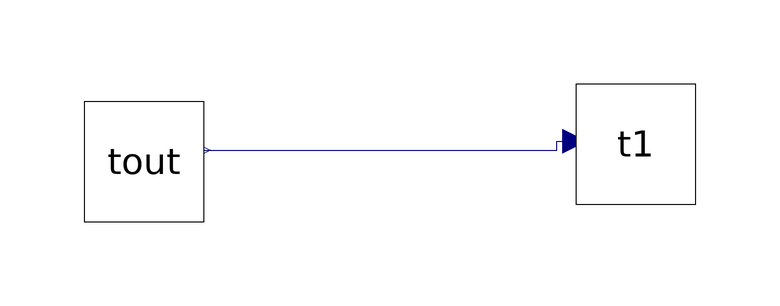

Above is the diagram view of the following Modelica model: its components placed by their Placement annotations and its connect equations drawn as lines.

model all
    T1 t1 annotation(Placement(visible = true, transformation(origin = {-27.985, 35}, extent = {{-10, -10}, {10, 10}}, rotation = 0)));
    Tout tout annotation(Placement(visible = true, transformation(origin = {-110, 32.055}, extent = {{-10, -10}, {10, 10}}, rotation = 0)));
  equation
    connect(tout.y, t1.u) annotation(Line(visible = true, origin = {-55.039, 34.718}, points = {{-44.86, -0.758}, {13.953, -0.758}, {13.953, 0.758}, {16.953, 0.758}}, color = {0, 0, 127}));
    annotation(Diagram(coordinateSystem(extent = {{-148.5, -105}, {148.5, 105}}, preserveAspectRatio = true, initialScale = 0.1, grid = {5, 5})));
  end all;